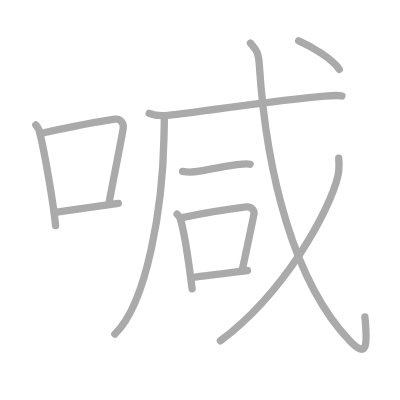
t = 0.00 s
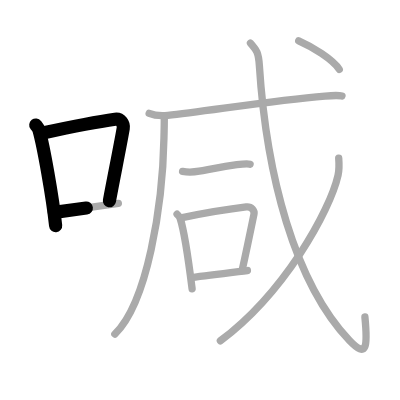
t = 2.50 s
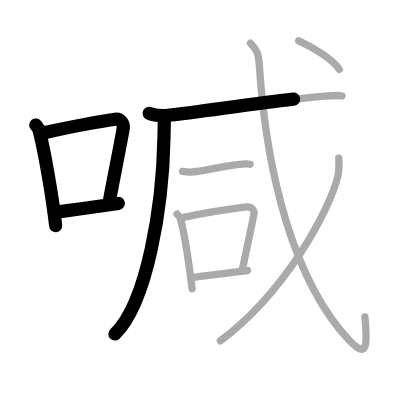
t = 4.75 s
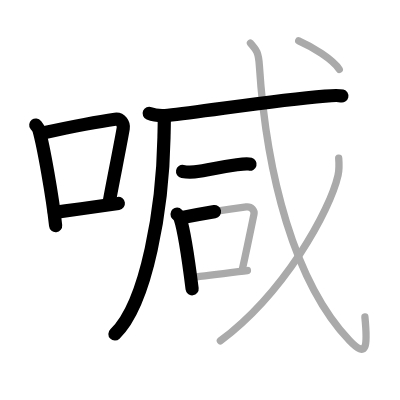
t = 7.25 s
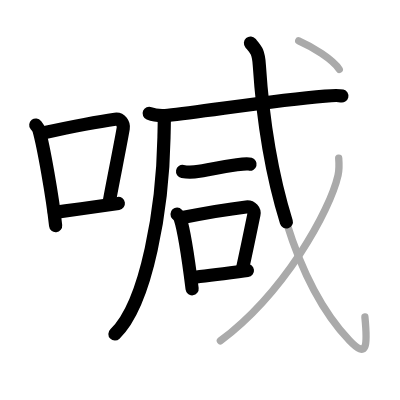
t = 9.50 s
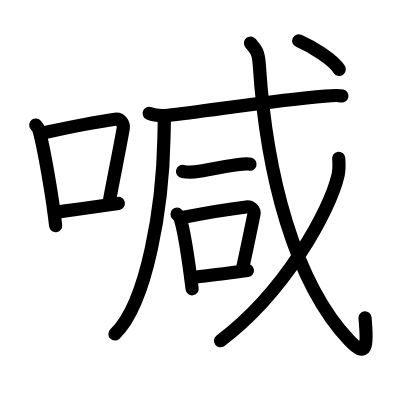
t = 12.00 s

The animated SVG that drew these frames (rendered in a browser with its animation timeline set to each time). Animation: 12 SMIL elements (animate=12); one cycle of 12.00 s.

<?xml version="1.0" standalone="no"?>
<!DOCTYPE svg PUBLIC "-//W3C//DTD SVG 1.1//EN"   "http://www.w3.org/Graphics/SVG/1.1/DTD/svg11.dtd">
<svg width="400px" height="400px"  version="1.1" xmlns="http://www.w3.org/2000/svg">
  <defs>
    <marker id="Triangle" viewBox="0 0 10 10" refX="0" refY="5" markerUnits="strokeWidth" markerWidth="3" style="stroke-opacity:0%;fill:#aaaaaa;" markerHeight="2" orient="auto">
      <path d="M 0 0 L 10 5 L 0 10 z" />
    </marker>
    
    <marker id="Arrow" viewBox="0 0 10 10" refX="5" refY="5" markerUnits="strokeWidth" markerWidth="1.8" style="stroke-opacity:0%;fill:#770000;" markerHeight="2" orient="auto">
      <path d="M 0 4 L 6 4 L 4 1 L 10 5 L 4 9 L 6 6 L 0 6 z" />
        <circle cx="5" cy="5" r="5" />
      </marker>
    
    <marker id="TriangleRed" viewBox="0 0 10 10" refX="0" refY="5" markerUnits="strokeWidth" markerWidth="3" style="stroke-opacity:0%;fill:#CC0000;" markerHeight="2" orient="auto">
      <path d="M 0 0 L 10 5 L 0 10 z" />
    </marker>
    
    <marker id="ArrowRed" viewBox="0 0 10 10" refX="5" refY="5" markerUnits="strokeWidth" markerWidth="1.8" style="stroke-opacity:0%;fill:#CC0000;" markerHeight="2" orient="auto">
      <path d="M 0 4 L 6 4 L 4 1 L 10 5 L 4 9 L 6 6 L 0 6 z" />
        <circle cx="5" cy="5" r="5" />
      </marker>
    
  </defs>
  
  <path style="fill:#ffffff; fill-opacity:100%; fill-rule:evenodd; stroke-width:0;" d="M 0 0 L 400px 0 L 400px 400px L 0 400px L 0 0" />

  <g transform="scale(3.6697247706422 3.6697247706422)">
<path style="fill:none; fill-opacity:0%; fill-rule:evenodd; stroke:#aaaaaa; stroke-opacity:100%; stroke-width: 1.5pt; stroke-linejoin:round; stroke-linecap:round;" d="M9.75 34.06c0.35 0.45 0.72 0.82 0.87 1.38c1.23 4.42 3.7 18.12 4.54 26.06"></path>
<path style="fill:none; fill-opacity:0%; fill-rule:evenodd; stroke:#aaaaaa; stroke-opacity:100%; stroke-width: 1.5pt; stroke-linejoin:round; stroke-linecap:round;" d="M11.96 36.18c8.94-1.94 15.27-3.11 19.41-3.69c1.52-0.21 2.43 1.26 2.21 2.51c-0.9 5.17-2.45 12.65-3.78 19.8"></path>
<path style="fill:none; fill-opacity:0%; fill-rule:evenodd; stroke:#aaaaaa; stroke-opacity:100%; stroke-width: 1.5pt; stroke-linejoin:round; stroke-linecap:round;" d="M14.82 57.86c4.87-0.66 10.75-1.42 17.43-2.43"></path>
<path style="fill:none; fill-opacity:0%; fill-rule:evenodd; stroke:#aaaaaa; stroke-opacity:100%; stroke-width: 1.5pt; stroke-linejoin:round; stroke-linecap:round;" d="M44.76 32.03c0.04 1.37-0.04 3.53-0.08 5.51c-0.34 18.41-4.5 44.93-13.38 53.49"></path>
<path style="fill:none; fill-opacity:0%; fill-rule:evenodd; stroke:#aaaaaa; stroke-opacity:100%; stroke-width: 1.5pt; stroke-linejoin:round; stroke-linecap:round;" d="M40.65 30.88c1.32 0.54 3.74 0.67 5.07 0.54c9.53-0.92 28.22-4.05 42.85-5.24c2.2-0.18 3.52-0.29 4.62-0.02"></path>
<path style="fill:none; fill-opacity:0%; fill-rule:evenodd; stroke:#aaaaaa; stroke-opacity:100%; stroke-width: 1.5pt; stroke-linejoin:round; stroke-linecap:round;" d="M49.75 46.73c1.5 0.27 3.61 0.1 4.53-0.07c3.25-0.59 7.29-1.39 10.26-1.78c1.52-0.2 2.84-0.36 3.61-0.14"></path>
<path style="fill:none; fill-opacity:0%; fill-rule:evenodd; stroke:#aaaaaa; stroke-opacity:100%; stroke-width: 1.5pt; stroke-linejoin:round; stroke-linecap:round;" d="M48.25 58.36c0.34 0.36 0.68 0.66 0.83 1.11c1.17 3.55 2.47 12.84 3.27 19.22"></path>
<path style="fill:none; fill-opacity:0%; fill-rule:evenodd; stroke:#aaaaaa; stroke-opacity:100%; stroke-width: 1.5pt; stroke-linejoin:round; stroke-linecap:round;" d="M49.35 59.35c6.9-1.39 13.8-2.49 17.75-2.96c1.44-0.17 2.31 1.01 2.1 2.01c-0.85 4.15-1.96 9.57-3.23 15.3"></path>
<path style="fill:none; fill-opacity:0%; fill-rule:evenodd; stroke:#aaaaaa; stroke-opacity:100%; stroke-width: 1.5pt; stroke-linejoin:round; stroke-linecap:round;" d="M52.15 75.63c4.64-0.53 8.9-1.09 15.27-1.91"></path>
<path style="fill:none; fill-opacity:0%; fill-rule:evenodd; stroke:#aaaaaa; stroke-opacity:100%; stroke-width: 1.5pt; stroke-linejoin:round; stroke-linecap:round;" d="M68.25 11.75c1.49 1.76 2.18 2.25 2.42 6.05c1.91 29.74 9.55 59.17 24.56 75c4.83 5.09 4.96 1.4 4.21-6.41"></path>
<path style="fill:none; fill-opacity:0%; fill-rule:evenodd; stroke:#aaaaaa; stroke-opacity:100%; stroke-width: 1.5pt; stroke-linejoin:round; stroke-linecap:round;" d="M92.3 43.12c0.09 1.15 0.19 2.97-0.18 4.63c-2.23 9.76-14.57 32.01-32.07 45.12"></path>
<path style="fill:none; fill-opacity:0%; fill-rule:evenodd; stroke:#aaaaaa; stroke-opacity:100%; stroke-width: 1.5pt; stroke-linejoin:round; stroke-linecap:round;" d="M81.4 11.12c3.6 1.56 9.37 5.12 11.05 7.79"></path>

<path style="fill:none; fill-opacity:0%; fill-rule:evenodd; stroke:#000000; stroke-opacity:100%; stroke-width: 2.7pt; stroke-linejoin:round; stroke-linecap:round;" d="M9.75 34.06c0.35 0.45 0.72 0.82 0.87 1.38c1.23 4.42 3.7 18.12 4.54 26.06" pathLength="100" stroke-dashoffset="100" stroke-dasharray="100 105"><animate id="dashAnim1" attributeName="stroke-dashoffset" from="100" to="0" dur="1s" calcMode="linear" fill="freeze"/></path>
<path style="fill:none; fill-opacity:0%; fill-rule:evenodd; stroke:#000000; stroke-opacity:100%; stroke-width: 2.7pt; stroke-linejoin:round; stroke-linecap:round;" d="M11.96 36.18c8.94-1.94 15.27-3.11 19.41-3.69c1.52-0.21 2.43 1.26 2.21 2.51c-0.9 5.17-2.45 12.65-3.78 19.8" pathLength="100" stroke-dashoffset="100" stroke-dasharray="100 105"><animate id="dashAnim2" attributeName="stroke-dashoffset" from="100" to="0" dur="1s" calcMode="linear" begin="dashAnim1.end" fill="freeze"/></path>
<path style="fill:none; fill-opacity:0%; fill-rule:evenodd; stroke:#000000; stroke-opacity:100%; stroke-width: 2.7pt; stroke-linejoin:round; stroke-linecap:round;" d="M14.82 57.86c4.87-0.66 10.75-1.42 17.43-2.43" pathLength="100" stroke-dashoffset="100" stroke-dasharray="100 105"><animate id="dashAnim3" attributeName="stroke-dashoffset" from="100" to="0" dur="1s" calcMode="linear" begin="dashAnim2.end" fill="freeze"/></path>
<path style="fill:none; fill-opacity:0%; fill-rule:evenodd; stroke:#000000; stroke-opacity:100%; stroke-width: 2.7pt; stroke-linejoin:round; stroke-linecap:round;" d="M44.76 32.03c0.04 1.37-0.04 3.53-0.08 5.51c-0.34 18.41-4.5 44.93-13.38 53.49" pathLength="100" stroke-dashoffset="100" stroke-dasharray="100 105"><animate id="dashAnim4" attributeName="stroke-dashoffset" from="100" to="0" dur="1s" calcMode="linear" begin="dashAnim3.end" fill="freeze"/></path>
<path style="fill:none; fill-opacity:0%; fill-rule:evenodd; stroke:#000000; stroke-opacity:100%; stroke-width: 2.7pt; stroke-linejoin:round; stroke-linecap:round;" d="M40.65 30.88c1.32 0.54 3.74 0.67 5.07 0.54c9.53-0.92 28.22-4.05 42.85-5.24c2.2-0.18 3.52-0.29 4.62-0.02" pathLength="100" stroke-dashoffset="100" stroke-dasharray="100 105"><animate id="dashAnim5" attributeName="stroke-dashoffset" from="100" to="0" dur="1s" calcMode="linear" begin="dashAnim4.end" fill="freeze"/></path>
<path style="fill:none; fill-opacity:0%; fill-rule:evenodd; stroke:#000000; stroke-opacity:100%; stroke-width: 2.7pt; stroke-linejoin:round; stroke-linecap:round;" d="M49.75 46.73c1.5 0.27 3.61 0.1 4.53-0.07c3.25-0.59 7.29-1.39 10.26-1.78c1.52-0.2 2.84-0.36 3.61-0.14" pathLength="100" stroke-dashoffset="100" stroke-dasharray="100 105"><animate id="dashAnim6" attributeName="stroke-dashoffset" from="100" to="0" dur="1s" calcMode="linear" begin="dashAnim5.end" fill="freeze"/></path>
<path style="fill:none; fill-opacity:0%; fill-rule:evenodd; stroke:#000000; stroke-opacity:100%; stroke-width: 2.7pt; stroke-linejoin:round; stroke-linecap:round;" d="M48.25 58.36c0.34 0.36 0.68 0.66 0.83 1.11c1.17 3.55 2.47 12.84 3.27 19.22" pathLength="100" stroke-dashoffset="100" stroke-dasharray="100 105"><animate id="dashAnim7" attributeName="stroke-dashoffset" from="100" to="0" dur="1s" calcMode="linear" begin="dashAnim6.end" fill="freeze"/></path>
<path style="fill:none; fill-opacity:0%; fill-rule:evenodd; stroke:#000000; stroke-opacity:100%; stroke-width: 2.7pt; stroke-linejoin:round; stroke-linecap:round;" d="M49.35 59.35c6.9-1.39 13.8-2.49 17.75-2.96c1.44-0.17 2.31 1.01 2.1 2.01c-0.85 4.15-1.96 9.57-3.23 15.3" pathLength="100" stroke-dashoffset="100" stroke-dasharray="100 105"><animate id="dashAnim8" attributeName="stroke-dashoffset" from="100" to="0" dur="1s" calcMode="linear" begin="dashAnim7.end" fill="freeze"/></path>
<path style="fill:none; fill-opacity:0%; fill-rule:evenodd; stroke:#000000; stroke-opacity:100%; stroke-width: 2.7pt; stroke-linejoin:round; stroke-linecap:round;" d="M52.15 75.63c4.64-0.53 8.9-1.09 15.27-1.91" pathLength="100" stroke-dashoffset="100" stroke-dasharray="100 105"><animate id="dashAnim9" attributeName="stroke-dashoffset" from="100" to="0" dur="1s" calcMode="linear" begin="dashAnim8.end" fill="freeze"/></path>
<path style="fill:none; fill-opacity:0%; fill-rule:evenodd; stroke:#000000; stroke-opacity:100%; stroke-width: 2.7pt; stroke-linejoin:round; stroke-linecap:round;" d="M68.25 11.75c1.49 1.76 2.18 2.25 2.42 6.05c1.91 29.74 9.55 59.17 24.56 75c4.83 5.09 4.96 1.4 4.21-6.41" pathLength="100" stroke-dashoffset="100" stroke-dasharray="100 105"><animate id="dashAnim10" attributeName="stroke-dashoffset" from="100" to="0" dur="1s" calcMode="linear" begin="dashAnim9.end" fill="freeze"/></path>
<path style="fill:none; fill-opacity:0%; fill-rule:evenodd; stroke:#000000; stroke-opacity:100%; stroke-width: 2.7pt; stroke-linejoin:round; stroke-linecap:round;" d="M92.3 43.12c0.09 1.15 0.19 2.97-0.18 4.63c-2.23 9.76-14.57 32.01-32.07 45.12" pathLength="100" stroke-dashoffset="100" stroke-dasharray="100 105"><animate id="dashAnim11" attributeName="stroke-dashoffset" from="100" to="0" dur="1s" calcMode="linear" begin="dashAnim10.end" fill="freeze"/></path>
<path style="fill:none; fill-opacity:0%; fill-rule:evenodd; stroke:#000000; stroke-opacity:100%; stroke-width: 2.7pt; stroke-linejoin:round; stroke-linecap:round;" d="M81.4 11.12c3.6 1.56 9.37 5.12 11.05 7.79" pathLength="100" stroke-dashoffset="100" stroke-dasharray="100 105"><animate id="dashAnim12" attributeName="stroke-dashoffset" from="100" to="0" dur="1s" calcMode="linear" begin="dashAnim11.end" fill="freeze"/></path>

</g>

</svg>  
          
